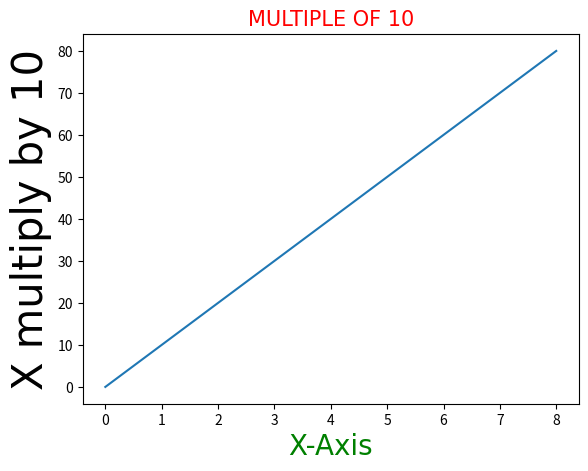

Write Python code to recreate this figure.
from matplotlib import pyplot as plt
import numpy as np 
x= np.arange(0,10,2)
y=x*10
plt.plot(x,y)
f1={'family':'cambria','color':'red','size':15}
f2={'family':'calibri','color':'g','size':20}
f3={'family':'arial','color':'k','size':30}
plt.title("MULTIPLE OF 10",fontdict=f1)
plt.xlabel("X-Axis",fontdict=f2)
plt.ylabel("X multiply by 10",fontdict=f3)
plt.show()